Run: headless pygame with SDL's dummy video driver; simulated clock (each Clock.tick advances the game by its frame time, no real sleeping); random seed 0; keys injected as events and as key.get_pressed() state; mouse plan: one left click at the window centre at the start of phase 2, then a move to the lower-right quarter at the start of phase 3.
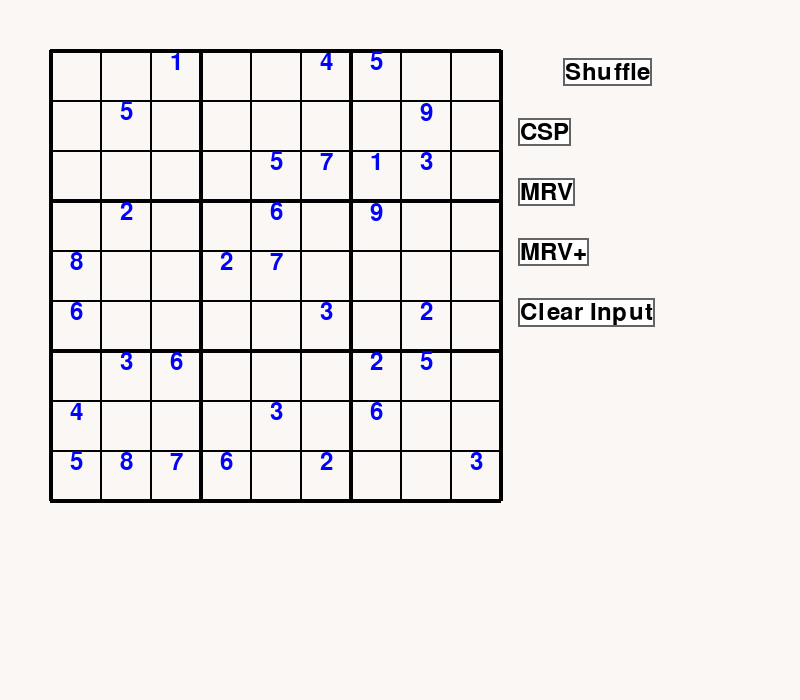
Frame 1 of 4 · flips 1–60 · no input
Frame 2 of 4 · flips 61–180 · clicked the window centre · tapped SPACE, RETURN · held RIGHT (→), D · screen unchanged from frame 1, image omitted
Frame 3 of 4 · flips 181–300 · moved the mouse to the lower-right quarter · held DOWN (↓), S · screen unchanged from frame 2, image omitted
Frame 4 of 4 · flips 301–420 · held LEFT (←), A, UP (↑), W · screen unchanged from frame 3, image omitted

The pygame program that drew these frames:

import pygame
import random
import time

WIDTH = 800
backColor = (251, 247, 245)
CELL_SIZE = 50
BUTTON_WIDTH = 80  
BUTTON_HEIGHT = 15  
BUTTON_MARGIN = 50
backtracks=0

# Generate Sudoku puzzle
def generate_sudoku():
    grid = [[0 for _ in range(9)] for _ in range(9)]
    original_numbers = [[False for _ in range(9)] for _ in range(9)]
    for i in range(0, 9, 3):
        nums = [1, 2, 3, 4, 5, 6, 7, 8, 9]
        random.shuffle(nums)
        for j in range(3):
            for k in range(3):
                grid[i + j][i + k] = nums.pop()

    solve_sudoku(grid)
    remove_numbers(grid, 50)
    for i in range(9):
        for j in range(9):
            original_numbers[i][j] = grid[i][j] != 0
    return grid, original_numbers

# Remove a specific number of cells from the Sudoku grid
def remove_numbers(grid, num_to_remove):
    for _ in range(num_to_remove):
        row, col = random.randint(0, 8), random.randint(0, 8)
        while grid[row][col] == 0:
            row, col = random.randint(0, 8), random.randint(0, 8)
        grid[row][col] = 0

# Solve the Sudoku puzzle using backtracking
def solve_sudoku(grid):
    find = find_empty_location(grid)
    if not find:
        return True
    row, col = find

    for num in range(1, 10):
        if is_a_valid_move_csp(grid, row, col, num):
            grid[row][col] = num
            if solve_sudoku(grid):
                return True
            grid[row][col] = 0
    return False
def draw_grid(window):
    for i in range(0, 10):
        if (i % 3 == 0):
            pygame.draw.line(window, (0, 0, 0), (50 + 50 * i, 50), (50 + 50 * i, 500), 4)
            pygame.draw.line(window, (0, 0, 0), (50, 50 + 50 * i), (500, 50 + 50 * i), 4)

        pygame.draw.line(window, (0, 0, 0), (50 + 50 * i, 50), (50 + 50 * i, 500), 2)
        pygame.draw.line(window, (0, 0, 0), (50, 50 + 50 * i), (500, 50 + 50 * i), 2)


def draw_numbers(window, font, grid, original_numbers):
    for i in range(9):
        for j in range(9):
            if grid[i][j] != 0:
                if isinstance(grid[i][j], int):
                    if grid[i][j] == 0:
                        color = (0, 0, 0)
                    elif original_numbers[i][j]:
                        color = (0, 0, 255)
                    else:
                        color = (0, 0, 0)
                    text = font.render(str(grid[i][j]), True, color)
                    window.blit(text, (50 * j + 70, 50 * i + 50))
                else:
                    color = (0, 0, 255)
                    text = font.render(str(grid[i][j]), True, color)
                    window.blit(text, (50 * j + 70, 50 * i + 50))
                    

# Find the next empty location in the grid
def find_empty_location(grid):
    for i in range(9):
        for j in range(9):
            if grid[i][j] == 0:
                return (i, j)
    return None

# Draw the Sudoku grid and numbers
def draw(window, font, grid, original_numbers):
    window.fill(backColor)
    for i in range(10):
        line_width = 4 if i % 3 == 0 else 2
        pygame.draw.line(window, (0, 0, 0), (50 + CELL_SIZE * i, 50), (50 + CELL_SIZE * i, 500), line_width)
        pygame.draw.line(window, (0, 0, 0), (50, 50 + CELL_SIZE * i), (500, 50 + CELL_SIZE * i), line_width)
    for i in range(9):
        for j in range(9):
            if grid[i][j] != 0:
                color = (0, 0, 255) if original_numbers[i][j] else (0, 0, 0)
                text = font.render(str(grid[i][j]), True, color)
                text_rect = text.get_rect(center=(CELL_SIZE * j + 75, CELL_SIZE * i + 75))
                window.blit(text, text_rect)
    draw_button(window, font)

# Draw buttons on the right side of the window
def draw_button(window, font):
    shuffle_text = font.render("Shuffle", True, (0, 0, 0))
    shuffle_text_rect = shuffle_text.get_rect(topright=(650, 60))
    draw_custom_button(window, shuffle_text, shuffle_text_rect)
    
    csp_text= font.render("CSP", True, (0,0,0))
    csp_text_rect=csp_text.get_rect(topleft=(520,120))
    draw_custom_button(window,csp_text,csp_text_rect)

    mrv_text = font.render("MRV", True, (0, 0, 0))
    mrv_text_rect = mrv_text.get_rect(topleft=(520, 180))
    draw_custom_button(window, mrv_text, mrv_text_rect)

    mrv_plus_text = font.render("MRV+", True, (0, 0, 0))
    mrv_plus_text_rect = mrv_plus_text.get_rect(topleft=(520, 240))
    draw_custom_button(window, mrv_plus_text, mrv_plus_text_rect)

    clear_text = font.render("Clear Input", True, (0, 0, 0))
    clear_text_rect = clear_text.get_rect(topleft=(520, 300))
    draw_custom_button(window, clear_text, clear_text_rect)

def draw_custom_button(window, text, text_rect):
    pygame.draw.rect(window, (0, 0, 0), text_rect, 2)

    background_rect = pygame.Rect(text_rect.left, text_rect.top, text_rect.width, text_rect.height)
    pygame.draw.rect(window, (255, 255, 255), background_rect)

    outer_rect = pygame.Rect(text_rect.left - 2, text_rect.top - 2, text_rect.width + 4, text_rect.height + 4)
    pygame.draw.rect(window, (100, 100, 100), outer_rect)

    inner_rect = pygame.Rect(text_rect.left, text_rect.top, text_rect.width, text_rect.height)
    pygame.draw.rect(window, (255, 255, 255), inner_rect)

    window.blit(text, text_rect)

# Validate a move in the Sudoku puzzle
def is_a_valid_move_csp(grid, row, col, number):
    for x in range(9):
        if grid[row][x] == number or grid[x][col] == number:
            return False
    corner_row, corner_col = row - row % 3, col - col % 3
    for x in range(3):
        for y in range(3):
            if grid[corner_row + x][corner_col + y] == number:
                return False
    return True

# Count legal values
def count_legal_values(grid, row, col):
    if grid[row][col] != 0:
        return 0
    return sum(is_a_valid_move_csp(grid, row, col, num) for num in range(1, 10))

# Find cell with Minimum Remaining Values
def find_mrv_cell(grid):
    min_count = 10
    min_cell = (-1, -1)
    for row in range(9):
        for col in range(9):
            if grid[row][col] == 0:
                count = count_legal_values(grid, row, col)
                if count < min_count:
                    min_count = count
                    min_cell = (row, col)
    return min_cell

# CSP solver using simple backtracking
def csp_solve(grid, original_grid, row, col, window, font, original_numbers):
    global backtracks
    if col == 9:
        if row == 8:
            print(f"Number of backtracks (csp): {backtracks}")
            backtracks=0
            return True
        row, col = row + 1, 0
    if grid[row][col] > 0:
        return csp_solve(grid, original_grid, row, col + 1, window, font, original_numbers)
    for num in range(1, 10):
        if is_a_valid_move_csp(grid, row, col, num):
            grid[row][col] = num
            draw(window, font, grid, original_numbers)
            pygame.display.update()
            pygame.time.delay(10)
            if csp_solve(grid, original_grid, row, col + 1, window, font, original_numbers):
                return True
            grid[row][col] = 0
            backtracks+=1
            draw(window, font, grid, original_numbers)
            pygame.display.update()
            pygame.time.delay(10)
    return False


# CSP solver using MRV
def csp_solve_mrv(grid, original_grid, window, font, original_numbers):
    global backtracks
    row, col = find_mrv_cell(grid)
    if (row, col) == (-1, -1):
        print(f"Number of backtracks (mrv): {backtracks}")
        backtracks=0
        return True
    for num in range(1, 10):
        if is_a_valid_move_csp(grid, row, col, num):
            grid[row][col] = num
            draw(window, font, grid, original_numbers)
            pygame.display.update()
            pygame.time.delay(10)
            if csp_solve_mrv(grid, original_grid, window, font, original_numbers):
                return True
            grid[row][col] = 0
            backtracks+=1
            draw(window, font, grid, original_numbers)
            pygame.display.update()
            pygame.time.delay(10)
    return False


def count_common_candidates(grid, row, col):
    if grid[row][col] != 0:
        return 0
    common_candidates = 0
    peers = get_peers(row, col)
    for peer_row, peer_col in peers:
        for num in range(1, 10):
            if is_a_valid_move_csp(grid, peer_row, peer_col, num) and is_a_valid_move_csp(grid, row, col, num):
                common_candidates += 1
    return common_candidates

def get_peers(row, col):
    peers = set()
    for i in range(9):
        peers.add((row, i))
        peers.add((i, col))
    corner_row, corner_col = row - row % 3, col - col % 3
    for i in range(3):
        for j in range(3):
            peers.add((corner_row + i, corner_col + j))
    peers.remove((row, col))
    return list(peers)

def fog_resolver(grid, potential_cells_list):
    selected_cell = None
    ctn_of_selected_cell = 0

    for row, col in potential_cells_list:
        ctn = 0
        peers = get_peers(row, col)
        for peer_row, peer_col in peers:
            if grid[peer_row][peer_col] == 0:
                for num in range(1,10):
                    if is_a_valid_move_csp(grid, peer_row, peer_col, num) and is_a_valid_move_csp(grid, row, col, num):
                        ctn += 1

        if ctn > ctn_of_selected_cell:
            selected_cell = (row, col)
            ctn_of_selected_cell = ctn

    return selected_cell

# MRV+ solver using CtN heuristic
def csp_solve_mrv_plus(grid, original_grid, window, font, original_numbers):
    global backtracks

    cell = select_unassigned_variable(grid)
    if cell is None:
        print(f"Number of backtracks (MRV+): {backtracks}")
        backtracks = 0
        return True
    row, col = cell

    for num in range(1, 10):
        if is_a_valid_move_csp(grid, row, col, num):
            grid[row][col] = num
            draw(window, font, grid, original_numbers)
            pygame.display.update()
            pygame.time.delay(10)
            if csp_solve_mrv_plus(grid, original_grid, window, font, original_numbers):
                return True
            grid[row][col] = 0
            backtracks += 1
            draw(window, font, grid, original_numbers)
            pygame.display.update()
            pygame.time.delay(10)
    return False

def select_unassigned_variable(grid):
    mrv_cells = find_mrv_plus_cells(grid)
    if not mrv_cells:
        return None
    if len(mrv_cells) == 1:
        return mrv_cells[0]
    return select_cell_ctn(grid, mrv_cells)

def find_mrv_plus_cells(grid):
    min_count = 10
    mrv_cells = []
    for row in range(9):
        for col in range(9):
            if grid[row][col] == 0:
                count = sum(is_a_valid_move_csp(grid, row, col, num) for num in range(1, 10))
                if count < min_count:
                    min_count = count
                    mrv_cells = [(row, col)]
                elif count == min_count:
                    mrv_cells.append((row, col))
    return mrv_cells

def select_cell_ctn(grid, potential_cells_list):
    selected_cell = None
    max_ctn = -1
    for row, col in potential_cells_list:
        ctn = sum(
            is_a_valid_move_csp(grid, peer_row, peer_col, num) and is_a_valid_move_csp(grid, row, col, num)
            for peer_row, peer_col in get_peers(row, col)
            for num in range(1, 10)
        )
        if ctn > max_ctn:
            selected_cell = (row, col)
            max_ctn = ctn
    return selected_cell




# Clear user input from the Sudoku grid
def clear_user_input(grid, original_numbers):
    for i in range(9):
        for j in range(9):
            if not original_numbers[i][j]:
                grid[i][j] = 0
                
                              
                

def main():
    pygame.init()
    window = pygame.display.set_mode((WIDTH, WIDTH-100))
    pygame.display.set_caption("Sudoku puzzle")
    window.fill(backColor)
    font = pygame.font.SysFont('Comic Sans MS', 35)

    sudoku_grid, original_numbers = generate_sudoku()
    draw_grid(window)
    draw_numbers(window, font, sudoku_grid, original_numbers)
    draw_button(window, font)
    pygame.display.update()

    selected = None
    csp_mode = False

    while True:
        for event in pygame.event.get():
            if event.type == pygame.QUIT:
                pygame.quit()
                return
            if event.type == pygame.MOUSEBUTTONDOWN:
                pos = pygame.mouse.get_pos()
                row = (pos[1] - 50) // 50
                col = (pos[0] - 50) // 50

                if 530 <= pos[0] <= 650 and 50 <= pos[1] <= 90:
                    
                    sudoku_grid, original_numbers = generate_sudoku()
                    draw_grid(window)
                    draw_numbers(window, font, sudoku_grid, original_numbers)
                    draw_button(window, font)
                    pygame.display.update()

                elif 530 <= pos[0] <= 650 and 120 <= pos[1] <= 160:
                    csp_mode = not csp_mode
                    if csp_mode:
                        original_grid = [row[:] for row in sudoku_grid]
                        csp_solve(sudoku_grid, original_grid, 0, 0, window, font, original_numbers)
                    else:
                        steps = 0
                        csp_mode = False

                elif 530 <= pos[0] <= 650 and 180 <= pos[1] <= 220:
                    original_grid = [row[:] for row in sudoku_grid]
                    csp_solve_mrv(sudoku_grid, original_grid, window, font, original_numbers)

                elif 530 <= pos[0] <= 650 and 240 <= pos[1] <= 280:
                    original_grid = [row[:] for row in sudoku_grid]
                    csp_solve_mrv_plus(sudoku_grid, original_grid, window, font, original_numbers)

                elif 530 <= pos[0] <= 650 and 300 <= pos[1] <= 340:
                    clear_user_input(sudoku_grid, original_numbers)
                    draw_grid(window)
                    draw_numbers(window, font, sudoku_grid, original_numbers)
                    draw_button(window, font)
                    pygame.display.update()

                elif 0 <= row < 9 and 0 <= col < 9 and not original_numbers[row][col]:
                    selected = (row, col)

            if event.type == pygame.KEYDOWN:
                if selected is not None:
                    row, col = selected
                    if event.key == pygame.K_BACKSPACE:
                        sudoku_grid[row][col] = 0
                    elif event.unicode.isdigit():
                        num = int(event.unicode)
                        if 1 <= num <= 9:
                            sudoku_grid[row][col] = num

        window.fill(backColor)
        draw_grid(window)
        draw_numbers(window, font, sudoku_grid, original_numbers)
        draw_button(window, font)
        pygame.display.update()

if __name__ == "__main__":
    main()
